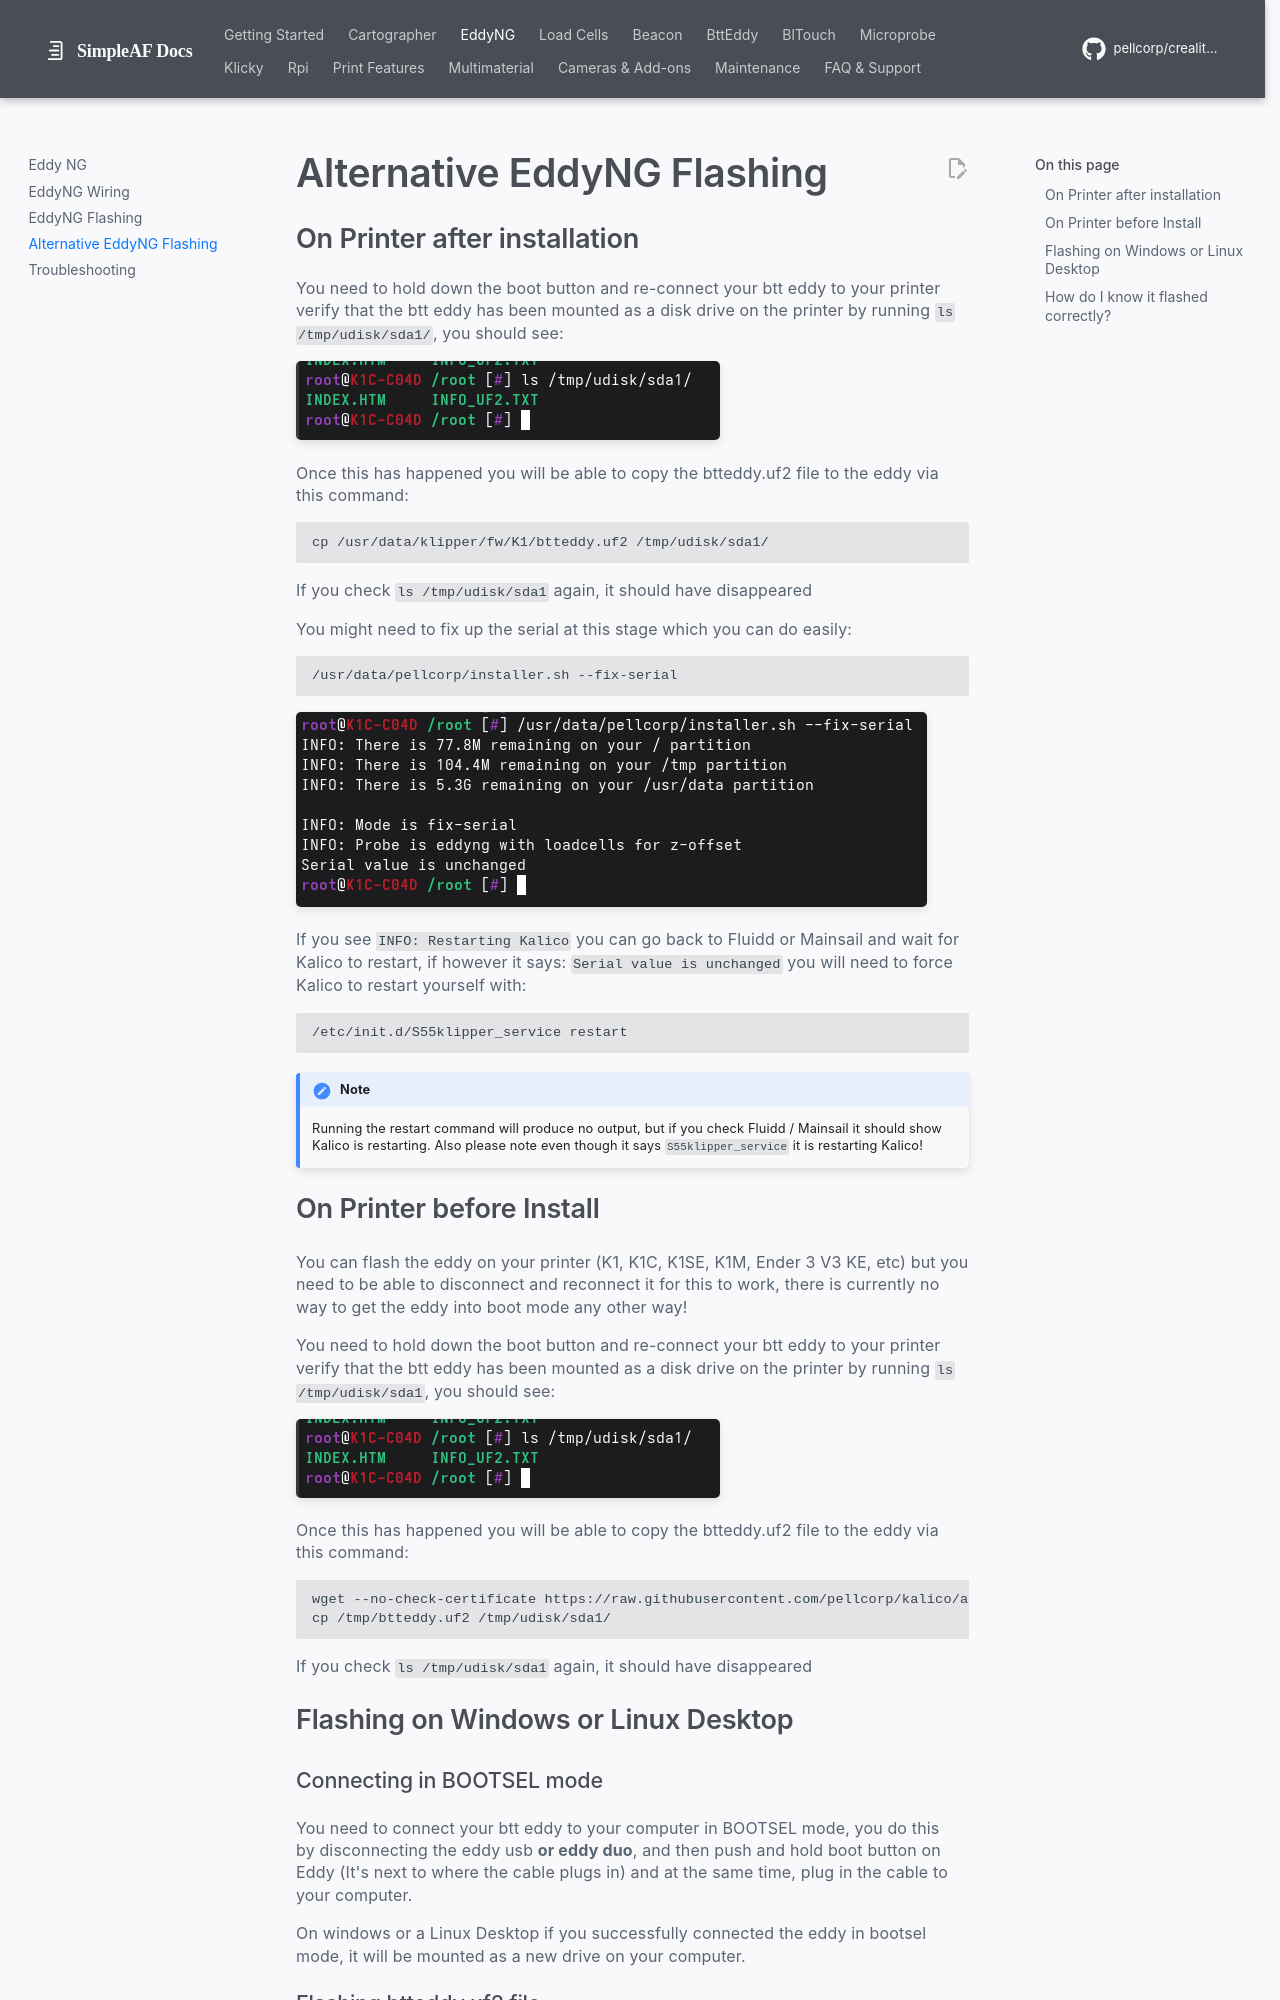

repository: pellcorp/creality-wiki · page: eddyng_flashing_alternatives/index.html · generator: mkdocs

# Alternative EddyNG Flashing

## On Printer after installation

You need to hold down the boot button and re-connect your btt eddy to your printer verify that the btt eddy has been mounted as a disk drive on the printer by running `ls /tmp/udisk/sda1/`, you should see:

![image](assets/images/eddyng/mount.png)

Once this has happened you will be able to copy the btteddy.uf2 file to the eddy via this command:

```
cp /usr/data/klipper/fw/K1/btteddy.uf2 /tmp/udisk/sda1/
```

If you check `ls /tmp/udisk/sda1` again, it should have disappeared

You might need to fix up the serial at this stage which you can do easily:

```
/usr/data/pellcorp/installer.sh --fix-serial
```

![image](assets/images/eddyng/fix_serial.png)

If you see `INFO: Restarting Kalico` you can go back to Fluidd or Mainsail and wait for Kalico to restart,
if however it says: `Serial value is unchanged` you will need to force Kalico to restart yourself with:

```
/etc/init.d/S55klipper_service restart
```

!!! note

    Running the restart command will produce no output, but if you check Fluidd / Mainsail it should show
    Kalico is restarting.   Also please note even though it says `S55klipper_service` it is restarting Kalico!


## On Printer before Install

You can flash the eddy on your printer (K1, K1C, K1SE, K1M, Ender 3 V3 KE, etc) but you need to be able to disconnect and reconnect it for this to work, there is currently no way to get the eddy into boot mode any other way!

You need to hold down the boot button and re-connect your btt eddy to your printer verify that the btt eddy has been mounted as a disk drive on the printer by running `ls /tmp/udisk/sda1`, you should see:

![image](assets/images/eddyng/mount.png)

Once this has happened you will be able to copy the btteddy.uf2 file to the eddy via this command:

```
wget --no-check-certificate https://raw.githubusercontent.com/pellcorp/kalico/aug2026/fw/K1/btteddy.uf2 -O /tmp/btteddy.uf2
cp /tmp/btteddy.uf2 /tmp/udisk/sda1/
```

If you check `ls /tmp/udisk/sda1` again, it should have disappeared

## Flashing on Windows or Linux Desktop
